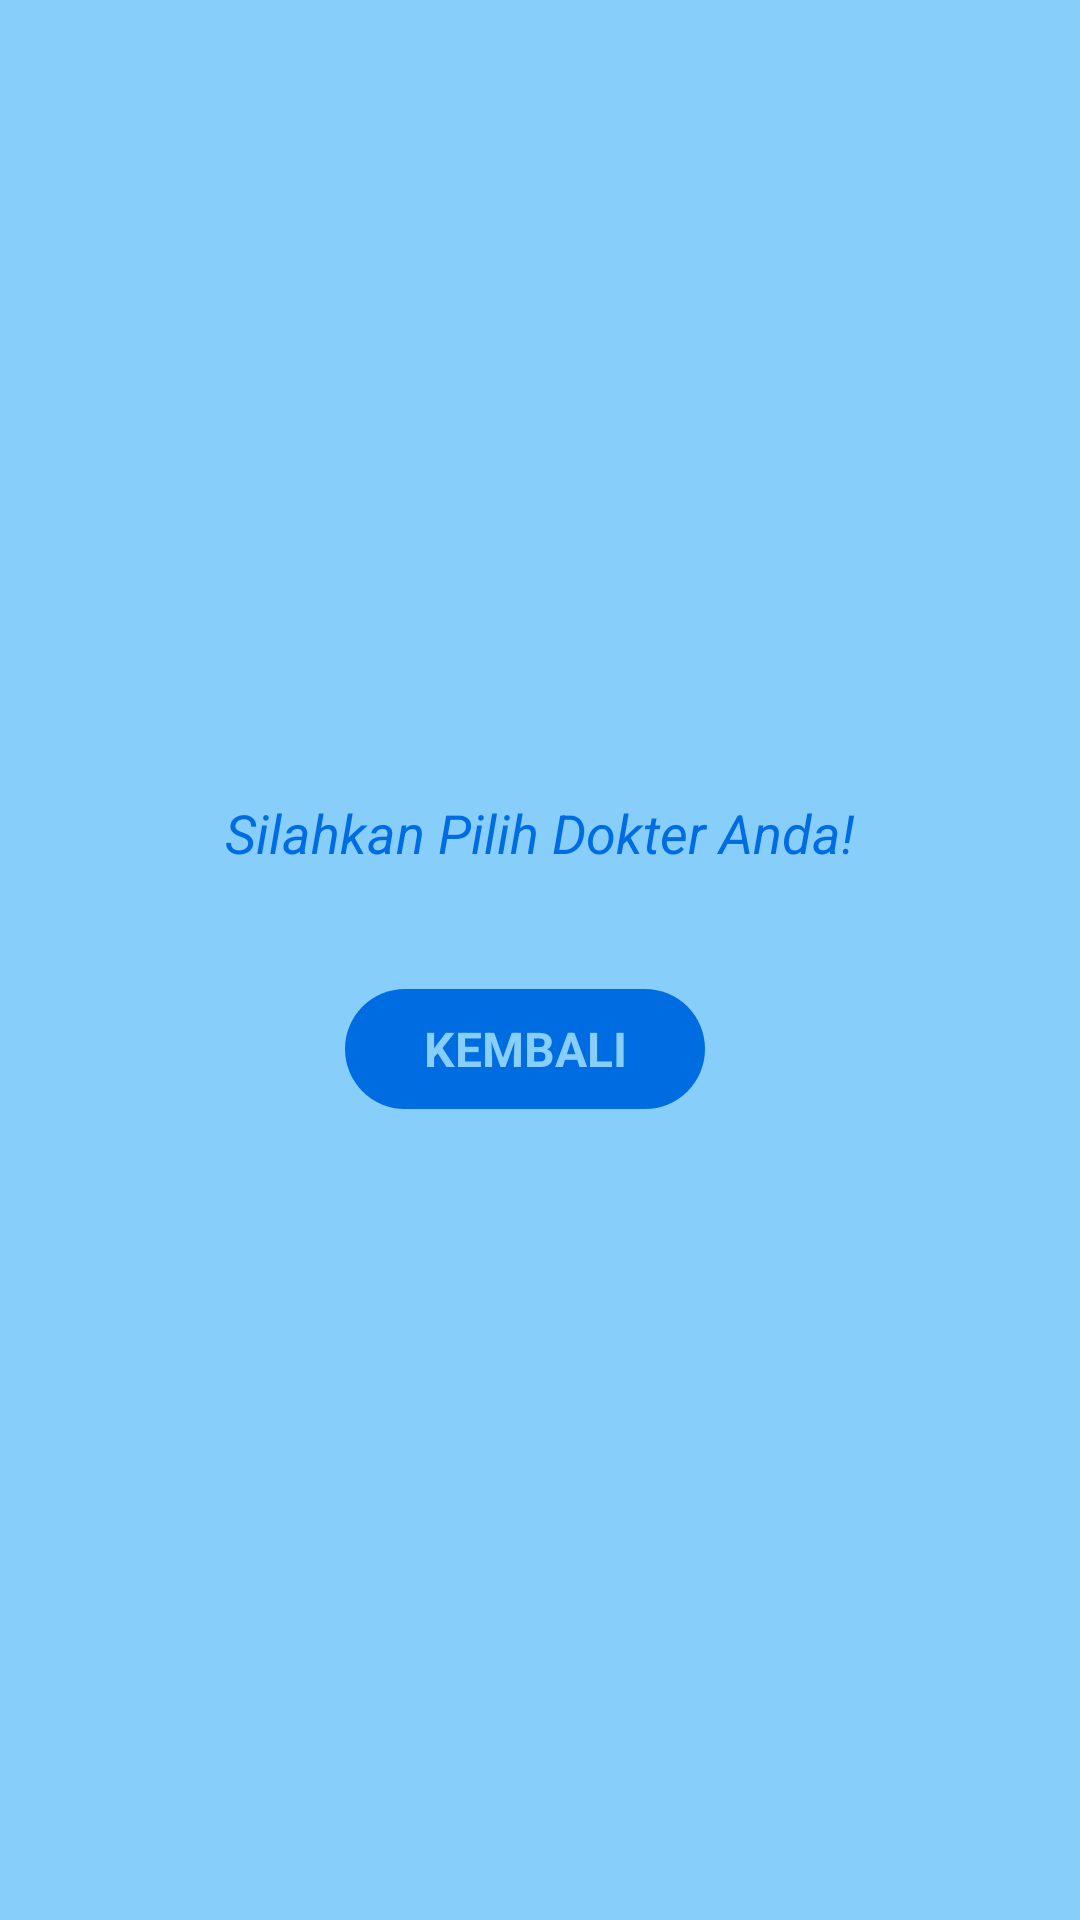

Here is an Android app screen rendered from its layout file. Give the layout XML and the strings, colors and styles it references.
<!-- AndroidManifest.xml: application theme AppTheme -->
<!-- res/layout/activity_pilih_dokter.xml -->
<?xml version="1.0" encoding="utf-8"?>
<LinearLayout
    xmlns:android="http://schemas.android.com/apk/res/android"
    xmlns:app="http://schemas.android.com/apk/res-auto"
    xmlns:tools="http://schemas.android.com/tools"
    android:layout_width="match_parent"
    android:layout_height="match_parent"
    android:gravity="center"
    android:background="@color/colorPrimaryDark"
    android:paddingBottom="@dimen/activity_vertical_margin"
    android:paddingTop="@dimen/activity_vertical_margin"
    android:paddingLeft="@dimen/activity_horizontal_margin"
    android:paddingRight="@dimen/activity_horizontal_margin"
    android:orientation="vertical"
    tools:context=".PilihDokterActivity">

    <LinearLayout
        android:layout_width="fill_parent"
        android:layout_height="wrap_content"
        android:gravity="center"
        android:padding="10dp"
        android:orientation="vertical">

        
            
            
            
            
            
            
            
        <TextView
            android:layout_width="wrap_content"
            android:layout_height="wrap_content"
            android:layout_marginBottom="15dp"
            android:text="Silahkan Pilih Dokter Anda!"
            android:textColor="@color/colorPrimary"
            android:textSize="18sp"
            android:textStyle="italic" />
        <LinearLayout
            android:layout_width="match_parent"
            android:layout_height="wrap_content">
            <android.support.v7.widget.RecyclerView
                android:layout_width="match_parent"
                android:layout_height="wrap_content"
                android:id="@+id/recyclerDokterView">
            </android.support.v7.widget.RecyclerView>
        </LinearLayout>
            <LinearLayout
                android:layout_width="fill_parent"
                android:layout_height="wrap_content"
                android:gravity="center"
                android:orientation="horizontal">
                <Button
                    android:id="@+id/btn_backPoli"
                    style="@android:style/Widget.Button"
                    android:layout_width="120dp"
                    android:layout_height="40dp"
                    android:layout_marginTop="20dp"
                    android:layout_marginBottom="10dp"
                    android:layout_marginRight="10dp"
                    android:background="@drawable/capsule"
                    android:layout_gravity="center"
                    android:backgroundTint="@color/colorPrimary"
                    android:hint="KEMBALI"
                    android:textColorHint="@color/colorPrimaryDark"
                    android:textSize="16sp"
                    android:textStyle="bold" />
                
                    
                    
                    
                    
                    
                    
                    
                    
                    
                    
                    
                    
                    
            </LinearLayout>
    </LinearLayout>
</LinearLayout>
<!-- resources referenced by this layout -->
<resources>
  <color name="colorPrimary">#006CE2</color>
  <color name="colorPrimaryDark">#87CEFA</color>
  <!-- drawable capsule (drawable) -->
  <?xml version="1.0" encoding="utf-8"?>
  <shape xmlns:android="http://schemas.android.com/apk/res/android"
      android:shape="rectangle">
  
      <size android:height="50dp"
          android:width="150dp"/>
      <corners android:radius="50dp"/>
  </shape>
  <style name="AppTheme" parent="Theme.AppCompat.Light.NoActionBar">
          
          <item name="colorPrimary">@color/colorPrimary</item>
          
          <item name="colorPrimaryDark">@color/colorPrimaryDark</item>
          
          <item name="colorAccent">@color/colorAccent</item>
      </style>
  <color name="colorAccent">#006CE2</color>
</resources>
